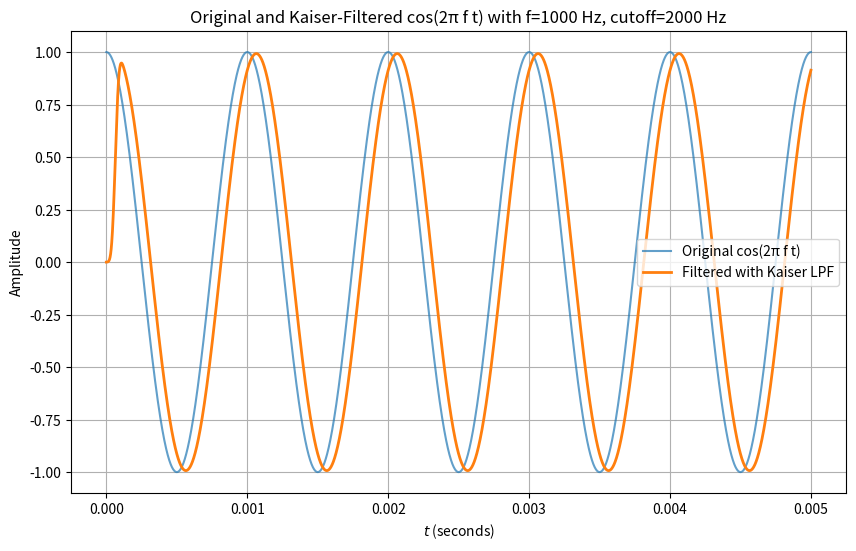

Reproduce this figure in Python.
import matplotlib
matplotlib.use('Agg')  # Non-interactive backend for saving without display
import matplotlib.pyplot as plt
import numpy as np
from scipy import signal

# Parameters
f = 1000  # Hz
fs = 1e6  # Sampling rate 1 MHz
cutoff = 2000  # Hz
numtaps = 129
beta = 10

# Generate t values from 0 to 0.005 s
t_values = np.linspace(0, 0.005, 5000)

# Generate signal: cos(2pi f t)
sig = np.cos(2 * np.pi * f * t_values)

# Design Kaiser filter
taps = signal.firwin(numtaps, cutoff, window=('kaiser', beta), fs=fs)

# Apply filter
filtered = signal.lfilter(taps, 1, sig)

# Plot
plt.figure(figsize=(10, 6))
plt.plot(t_values, sig, label='Original cos(2π f t)', alpha=0.7)
plt.plot(t_values, filtered, label='Filtered with Kaiser LPF', linewidth=2)
plt.title(r'Original and Kaiser-Filtered cos(2π f t) with f=1000 Hz, cutoff=2000 Hz')
plt.xlabel(r'$t$ (seconds)')
plt.ylabel('Amplitude')
plt.legend()
plt.grid(True)
plt.savefig('kaiser_filtered_cos.png')
plt.show()
